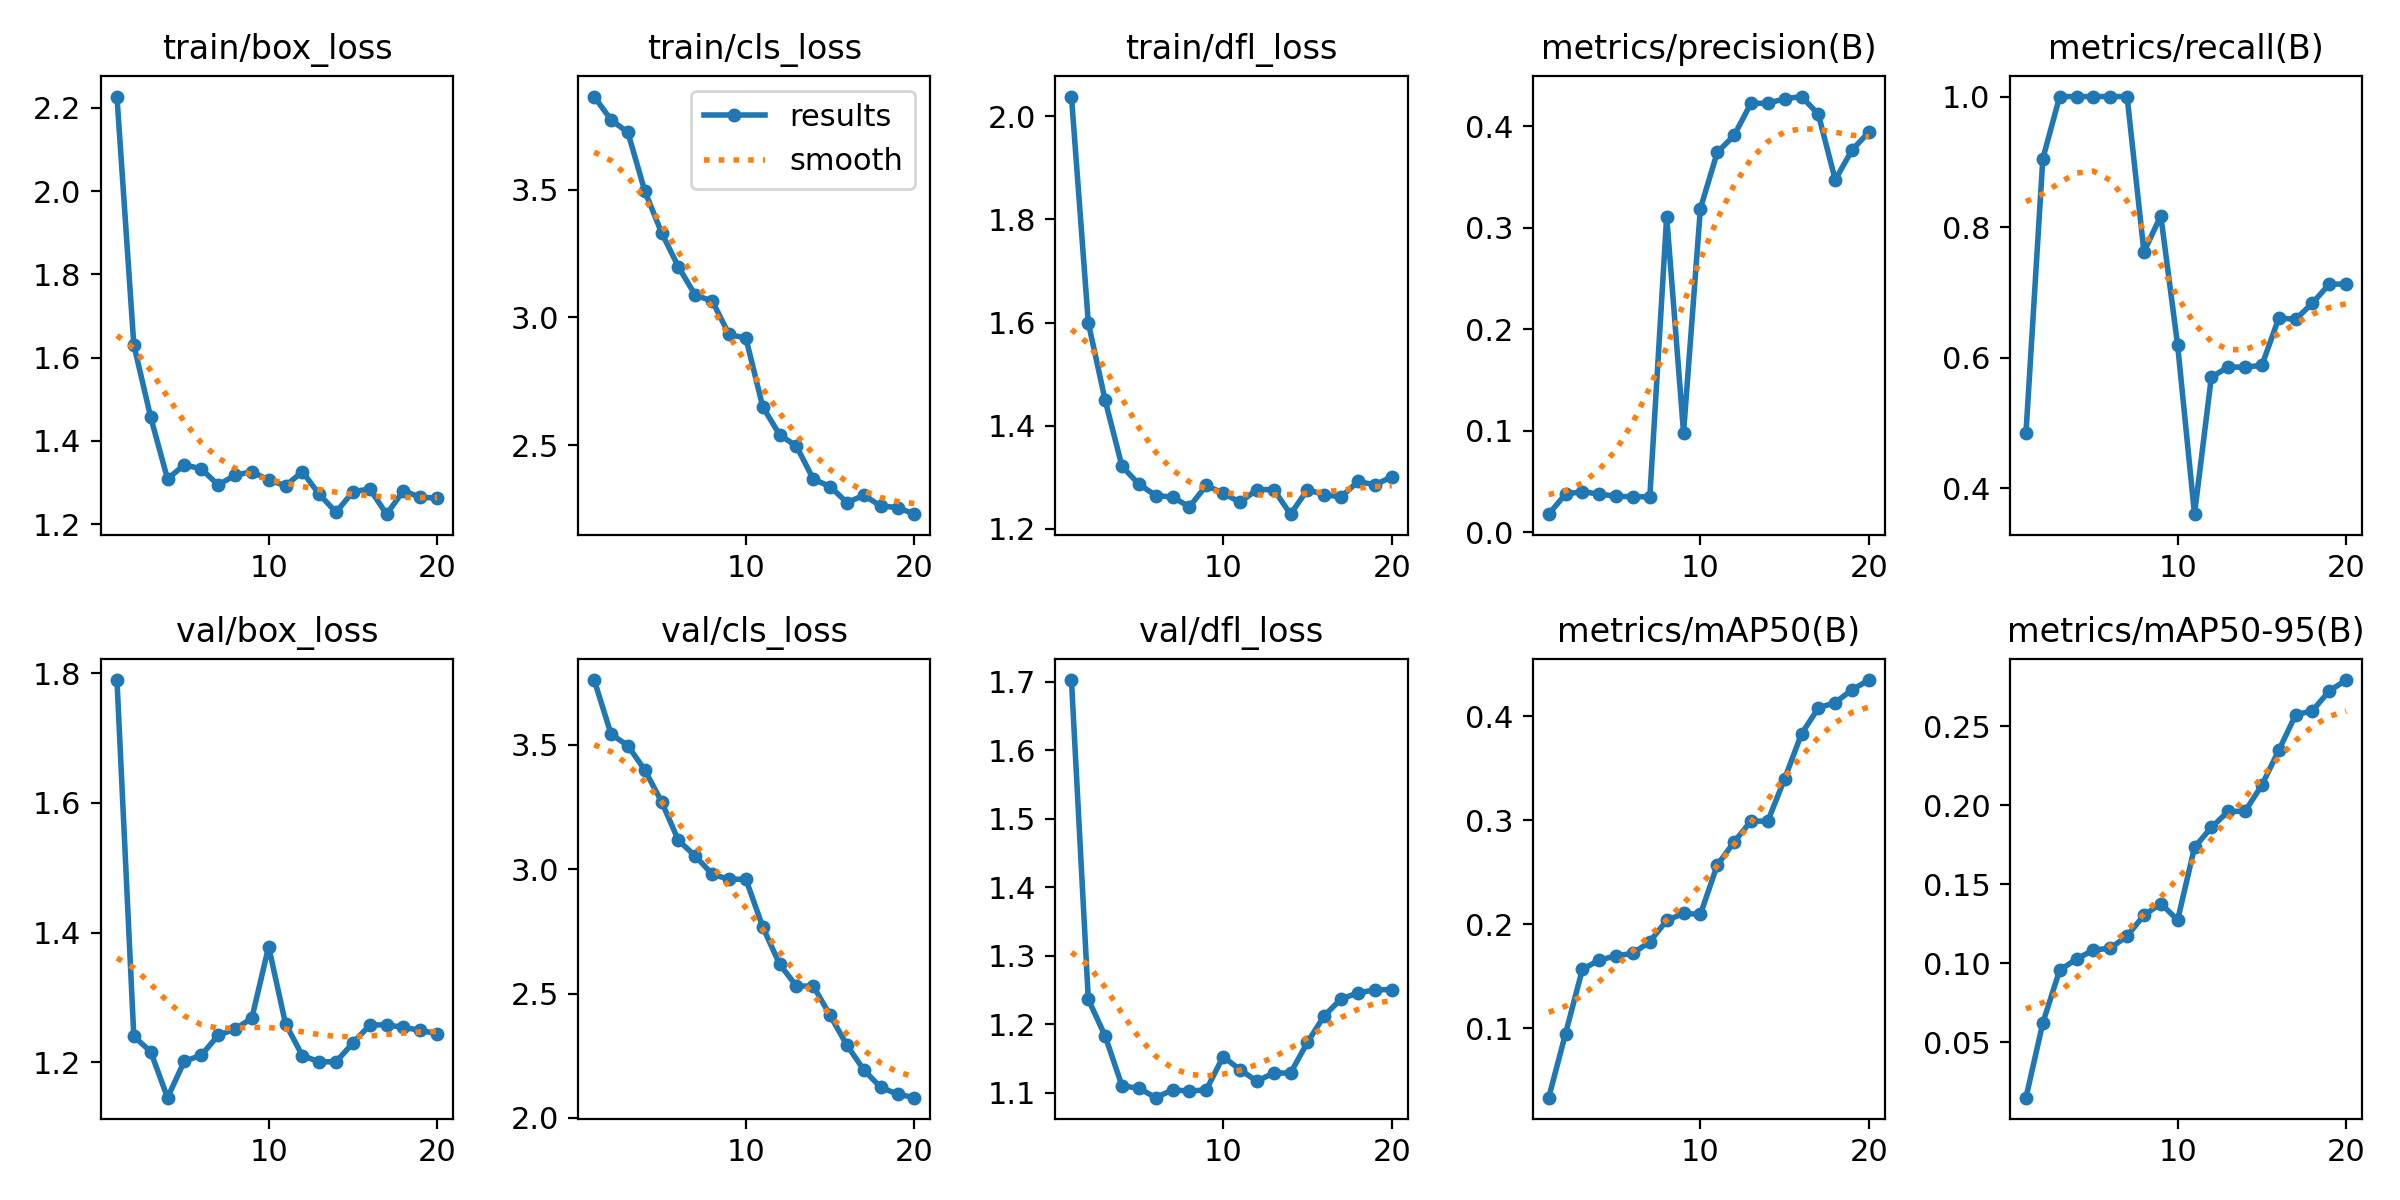

The data file committed next to this chart (first rows):
epoch, time, train/box_loss, train/cls_loss, train/dfl_loss, metrics/precision(B), metrics/recall(B), metrics/mAP50(B), metrics/mAP50-95(B), val/box_loss, val/cls_loss, val/dfl_loss, lr/pg0, lr/pg1, lr/pg2
1, 41.99, 2.227, 3.865, 2.038, 0.01795, 0.4841, 0.03337, 0.01492, 1.79, 3.76, 1.703, 4.614e-05, 4.614e-05, 4.614e-05
2, 76.98, 1.631, 3.774, 1.6, 0.03774, 0.9048, 0.09507, 0.06221, 1.24, 3.543, 1.236, 9.50215e-05, 9.50215e-05, 9.50215e-05
3, 115.7, 1.457, 3.725, 1.449, 0.04014, 1, 0.1569, 0.09562, 1.217, 3.496, 1.183, 0.0001386, 0.0001386, 0.0001386
4, 160.2, 1.309, 3.495, 1.321, 0.03774, 1, 0.1657, 0.1026, 1.145, 3.398, 1.11, 0.0001768, 0.0001768, 0.0001768
5, 194.8, 1.342, 3.331, 1.287, 0.03564, 1, 0.1698, 0.1084, 1.202, 3.271, 1.107, 0.0002097, 0.0002097, 0.0002097
6, 237.8, 1.333, 3.198, 1.265, 0.03508, 1, 0.1721, 0.1095, 1.211, 3.115, 1.093, 0.0002373, 0.0002373, 0.0002373
7, 279.3, 1.294, 3.087, 1.262, 0.03514, 1, 0.1834, 0.1172, 1.241, 3.053, 1.104, 0.0002595, 0.0002595, 0.0002595
8, 318.7, 1.317, 3.065, 1.243, 0.3113, 0.7619, 0.2038, 0.1304, 1.251, 2.98, 1.102, 0.0002764, 0.0002764, 0.0002764
9, 357.3, 1.326, 2.933, 1.284, 0.09821, 0.8175, 0.2106, 0.1378, 1.268, 2.959, 1.104, 0.000288, 0.000288, 0.000288
10, 405.2, 1.306, 2.919, 1.269, 0.3191, 0.619, 0.2096, 0.1274, 1.378, 2.96, 1.153, 0.0002942, 0.0002942, 0.0002942
11, 440, 1.292, 2.65, 1.252, 0.3745, 0.3603, 0.2571, 0.1734, 1.26, 2.767, 1.133, 0.0002951, 0.0002951, 0.0002951
12, 473, 1.326, 2.54, 1.276, 0.3911, 0.5704, 0.2792, 0.186, 1.21, 2.618, 1.117, 0.0002907, 0.0002907, 0.0002907
13, 506.6, 1.272, 2.496, 1.276, 0.4228, 0.5856, 0.2994, 0.1962, 1.201, 2.53, 1.129, 0.000281, 0.000281, 0.000281
14, 540.7, 1.229, 2.366, 1.229, 0.4228, 0.5856, 0.2994, 0.1962, 1.201, 2.53, 1.129, 0.0002659, 0.0002659, 0.0002659
15, 577.7, 1.278, 2.337, 1.276, 0.4273, 0.5882, 0.3402, 0.2129, 1.23, 2.412, 1.173, 0.0002361, 0.0002361, 0.0002361
16, 620.4, 1.284, 2.275, 1.266, 0.4295, 0.6608, 0.3833, 0.2348, 1.257, 2.292, 1.212, 0.000198, 0.000198, 0.000198
17, 661.2, 1.224, 2.303, 1.262, 0.412, 0.6587, 0.4082, 0.2572, 1.258, 2.192, 1.237, 0.00016, 0.00016, 0.00016
18, 699.4, 1.28, 2.261, 1.292, 0.3474, 0.6836, 0.4134, 0.2599, 1.254, 2.123, 1.246, 0.0001219, 0.0001219, 0.0001219
19, 738, 1.264, 2.255, 1.285, 0.3768, 0.7127, 0.4257, 0.2724, 1.249, 2.096, 1.25, 8.3821e-05, 8.3821e-05, 8.3821e-05
20, 772.3, 1.263, 2.229, 1.301, 0.3946, 0.7126, 0.435, 0.2793, 1.244, 2.081, 1.251, 4.57555e-05, 4.57555e-05, 4.57555e-05
